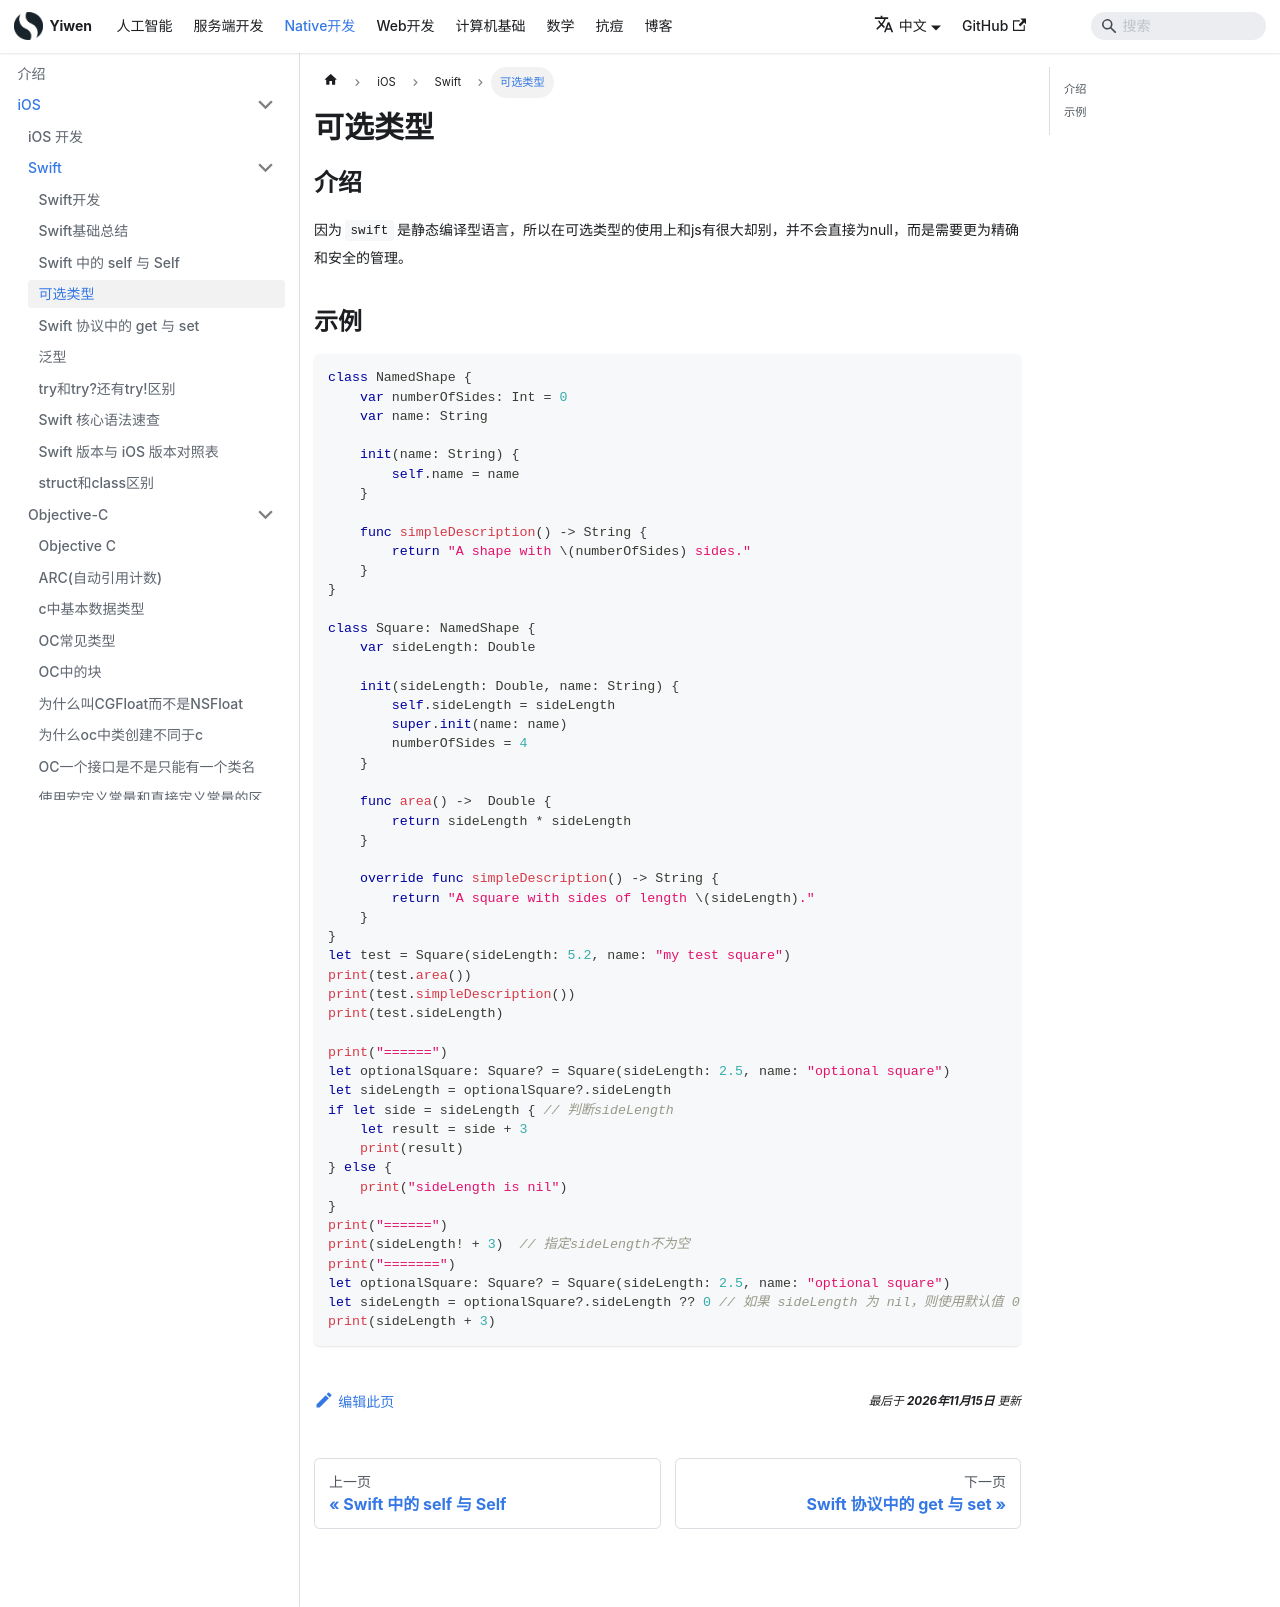

repository: Hao-yiwen/yiwen-blog-website · page: docs/native/ios/swift/optional/index.html · generator: docusaurus

---
title: 可选类型
sidebar_position: 4
---

# 可选类型

## 介绍

因为`swift`是静态编译型语言，所以在可选类型的使用上和js有很大却别，并不会直接为null，而是需要更为精确和安全的管理。

## 示例

```swift
class NamedShape {
    var numberOfSides: Int = 0
    var name: String

    init(name: String) {
        self.name = name
    }

    func simpleDescription() -> String {
        return "A shape with \(numberOfSides) sides."
    }
}

class Square: NamedShape {
    var sideLength: Double

    init(sideLength: Double, name: String) {
        self.sideLength = sideLength
        super.init(name: name)
        numberOfSides = 4
    }

    func area() ->  Double {
        return sideLength * sideLength
    }

    override func simpleDescription() -> String {
        return "A square with sides of length \(sideLength)."
    }
}
let test = Square(sideLength: 5.2, name: "my test square")
print(test.area())
print(test.simpleDescription())
print(test.sideLength)

print("======")
let optionalSquare: Square? = Square(sideLength: 2.5, name: "optional square")
let sideLength = optionalSquare?.sideLength
if let side = sideLength { // 判断sideLength
    let result = side + 3
    print(result)
} else {
    print("sideLength is nil")
}
print("======")
print(sideLength! + 3)  // 指定sideLength不为空
print("=======")
let optionalSquare: Square? = Square(sideLength: 2.5, name: "optional square")
let sideLength = optionalSquare?.sideLength ?? 0 // 如果 sideLength 为 nil，则使用默认值 0
print(sideLength + 3)
```
